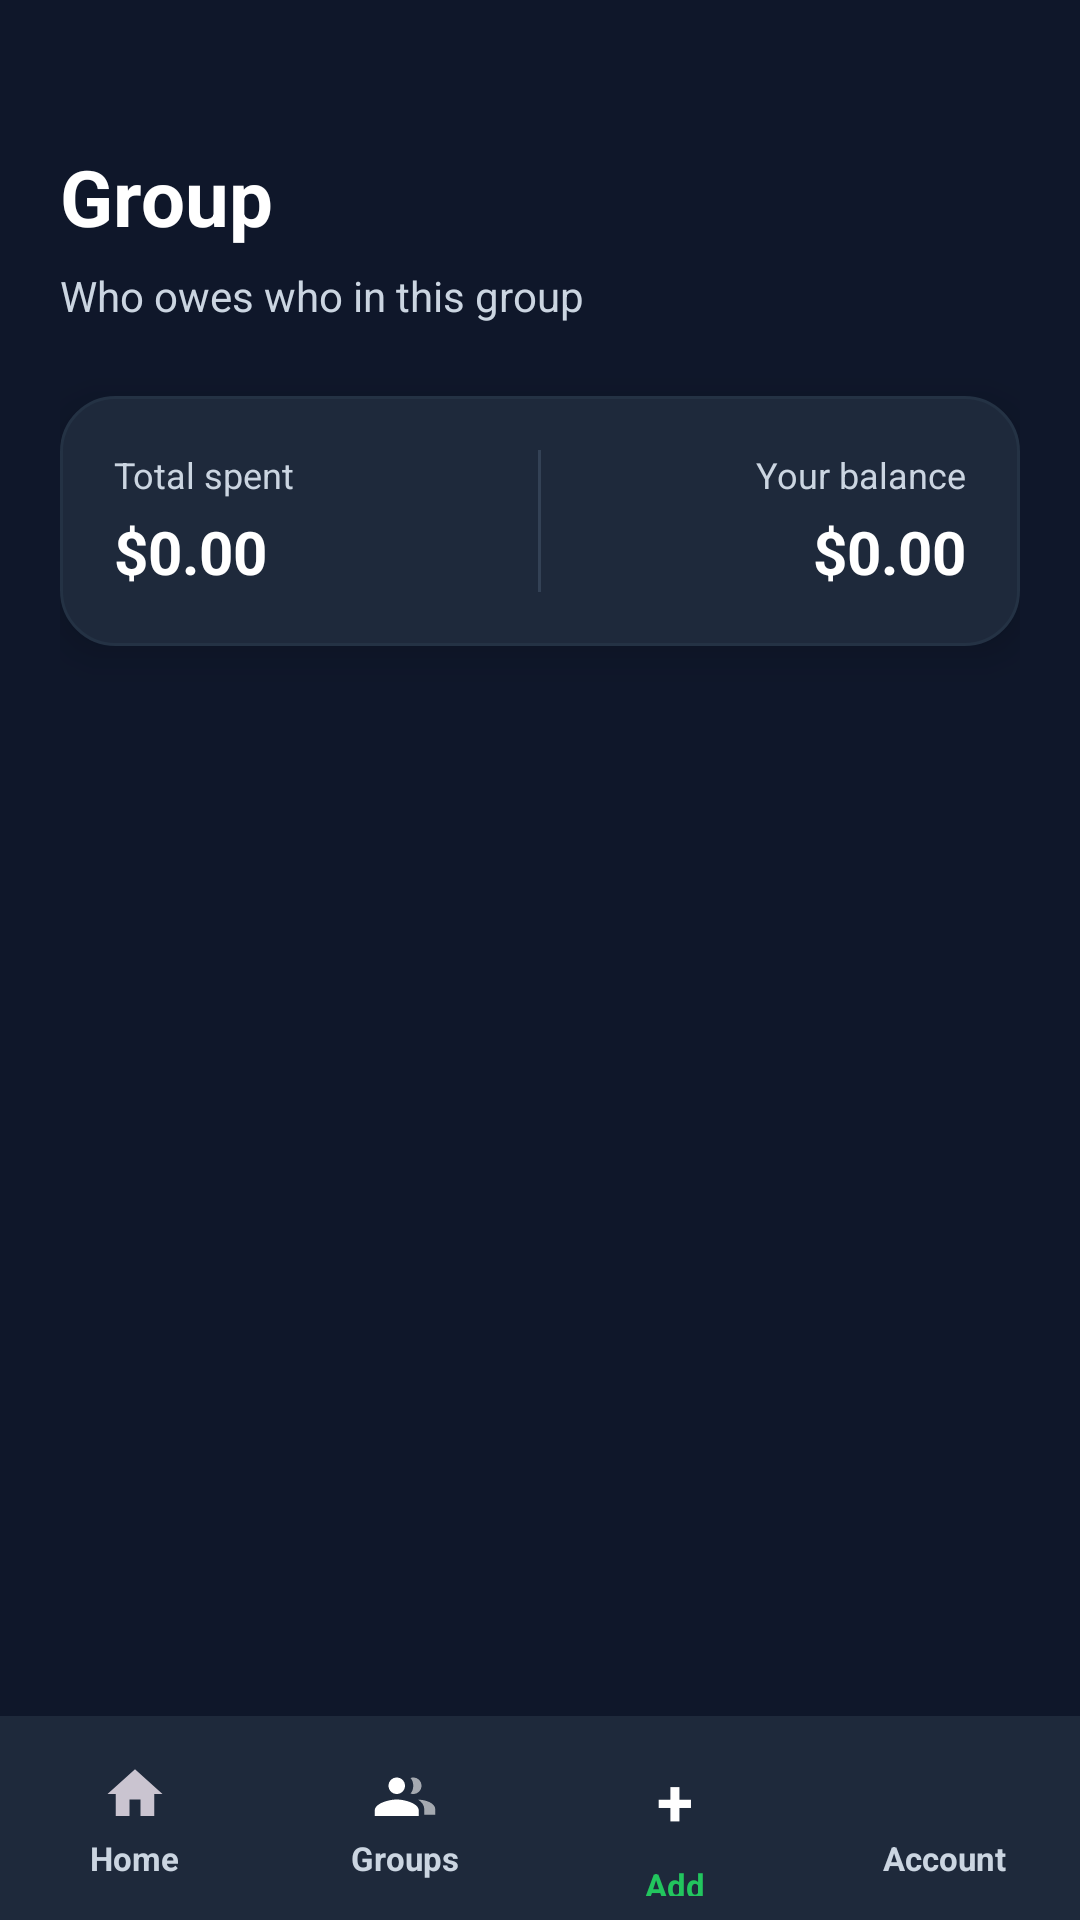

Write the Android layout XML for this screen, with the resource values it uses.
<!-- AndroidManifest.xml: application theme Theme.SPLITPAY -->
<!-- res/layout/activity_group_detail.xml -->
<?xml version="1.0" encoding="utf-8"?>
<LinearLayout xmlns:android="http://schemas.android.com/apk/res/android"
    android:orientation="vertical"
    android:layout_width="match_parent"
    android:layout_height="match_parent"
    android:background="@color/background_dark">

    <LinearLayout
        android:orientation="vertical"
        android:layout_width="match_parent"
        android:layout_height="0dp"
        android:layout_weight="1"
        android:paddingStart="20dp"
        android:paddingEnd="20dp"
        android:paddingTop="48dp"
        android:paddingBottom="20dp">

        <TextView
            android:id="@+id/groupDetailTitle"
            android:text="Group"
            android:textSize="26sp"
            android:textStyle="bold"
            android:textColor="@color/text_primary"
            android:layout_width="match_parent"
            android:layout_height="wrap_content"
            android:layout_marginBottom="6dp" />

        <TextView
            android:text="Who owes who in this group"
            android:textSize="14sp"
            android:textColor="@color/text_secondary"
            android:layout_width="match_parent"
            android:layout_height="wrap_content"
            android:layout_marginBottom="24dp" />

        <LinearLayout
            android:id="@+id/groupSummaryCard"
            android:layout_width="match_parent"
            android:layout_height="wrap_content"
            android:orientation="horizontal"
            android:background="@drawable/bg_transaction_card"
            android:padding="18dp"
            android:elevation="8dp"
            android:layout_marginBottom="24dp">

            <LinearLayout
                android:layout_width="0dp"
                android:layout_height="wrap_content"
                android:layout_weight="1"
                android:orientation="vertical">

                <TextView
                    android:text="Total spent"
                    android:textSize="12sp"
                    android:textColor="@color/text_secondary"
                    android:layout_width="wrap_content"
                    android:layout_height="wrap_content"
                    android:layout_marginBottom="4dp" />

                <TextView
                    android:id="@+id/groupTotalText"
                    android:text="$0.00"
                    android:textSize="20sp"
                    android:textStyle="bold"
                    android:textColor="@color/text_primary"
                    android:layout_width="wrap_content"
                    android:layout_height="wrap_content" />
            </LinearLayout>

            <View
                android:layout_width="1dp"
                android:layout_height="match_parent"
                android:background="@color/divider"
                android:layout_marginStart="12dp"
                android:layout_marginEnd="12dp" />

            <LinearLayout
                android:layout_width="0dp"
                android:layout_height="wrap_content"
                android:layout_weight="1"
                android:orientation="vertical"
                android:gravity="end">

                <TextView
                    android:text="Your balance"
                    android:textSize="12sp"
                    android:textColor="@color/text_secondary"
                    android:layout_width="wrap_content"
                    android:layout_height="wrap_content"
                    android:layout_marginBottom="4dp" />

                <TextView
                    android:id="@+id/groupNetText"
                    android:text="$0.00"
                    android:textSize="20sp"
                    android:textStyle="bold"
                    android:textColor="@color/text_primary"
                    android:layout_width="wrap_content"
                    android:layout_height="wrap_content" />
            </LinearLayout>

        </LinearLayout>

        <androidx.recyclerview.widget.RecyclerView
            android:id="@+id/personBalanceRecycler"
            android:layout_width="match_parent"
            android:layout_height="0dp"
            android:layout_weight="1" />

    </LinearLayout>

    <include layout="@layout/bottom_nav" />

</LinearLayout>
<!-- res/layout/bottom_nav.xml (included above) -->
<?xml version="1.0" encoding="utf-8"?>
<LinearLayout xmlns:android="http://schemas.android.com/apk/res/android"
    android:layout_width="match_parent"
    android:layout_height="68dp"
    android:orientation="horizontal"
    android:background="@color/card_dark"
    android:paddingTop="10dp"
    android:paddingBottom="8dp"
    android:gravity="center_vertical">

    <LinearLayout
        android:id="@+id/navHome"
        android:layout_width="0dp"
        android:layout_height="match_parent"
        android:layout_weight="1"
        android:orientation="vertical"
        android:gravity="center"
        android:foreground="?attr/selectableItemBackground">

        <ImageView
            android:id="@+id/navHomeIcon"
            android:layout_width="22dp"
            android:layout_height="22dp"
            android:src="@drawable/ic_nav_home" />

        <TextView
            android:id="@+id/navHomeText"
            android:text="Home"
            android:textSize="11sp"
            android:textStyle="bold"
            android:textColor="@color/text_secondary"
            android:layout_marginTop="3dp"
            android:layout_width="wrap_content"
            android:layout_height="wrap_content" />
    </LinearLayout>

    <LinearLayout
        android:id="@+id/navGroups"
        android:layout_width="0dp"
        android:layout_height="match_parent"
        android:layout_weight="1"
        android:orientation="vertical"
        android:gravity="center"
        android:foreground="?attr/selectableItemBackground">

        <ImageView
            android:id="@+id/navGroupsIcon"
            android:layout_width="22dp"
            android:layout_height="22dp"
            android:src="@drawable/ic_nav_groups" />

        <TextView
            android:id="@+id/navGroupsText"
            android:text="Groups"
            android:textSize="11sp"
            android:textStyle="bold"
            android:textColor="@color/text_secondary"
            android:layout_marginTop="3dp"
            android:layout_width="wrap_content"
            android:layout_height="wrap_content" />
    </LinearLayout>

    <LinearLayout
        android:id="@+id/navAdd"
        android:layout_width="0dp"
        android:layout_height="match_parent"
        android:layout_weight="1"
        android:orientation="vertical"
        android:gravity="center"
        android:foreground="?attr/selectableItemBackground">

        <LinearLayout
            android:layout_width="36dp"
            android:layout_height="36dp"
            android:background="@drawable/bg_nav_add_circle"
            android:gravity="center">

            <TextView
                android:text="+"
                android:textSize="22sp"
                android:textStyle="bold"
                android:textColor="@color/text_primary"
                android:layout_width="wrap_content"
                android:layout_height="wrap_content" />
        </LinearLayout>

        <TextView
            android:id="@+id/navAddText"
            android:text="Add"
            android:textSize="11sp"
            android:textStyle="bold"
            android:textColor="@color/accent_green"
            android:layout_marginTop="3dp"
            android:layout_width="wrap_content"
            android:layout_height="wrap_content" />
    </LinearLayout>

    <LinearLayout
        android:id="@+id/navAccount"
        android:layout_width="0dp"
        android:layout_height="match_parent"
        android:layout_weight="1"
        android:orientation="vertical"
        android:gravity="center"
        android:foreground="?attr/selectableItemBackground">

        <ImageView
            android:id="@+id/navAccountIcon"
            android:layout_width="22dp"
            android:layout_height="22dp"
            android:src="@drawable/ic_nav_account" />

        <TextView
            android:id="@+id/navAccountText"
            android:text="Account"
            android:textSize="11sp"
            android:textStyle="bold"
            android:textColor="@color/text_secondary"
            android:layout_marginTop="3dp"
            android:layout_width="wrap_content"
            android:layout_height="wrap_content" />
    </LinearLayout>

</LinearLayout>
<!-- resources referenced by this layout -->
<resources>
  <color name="accent_green">#22C55E</color>
  <color name="background_dark">#0F172A</color>
  <color name="card_dark">#1E293B</color>
  <color name="divider">#334155</color>
  <color name="text_primary">#FFFFFF</color>
  <color name="text_secondary">#CBD5E1</color>
  <!-- drawable bg_transaction_card (drawable) -->
  <?xml version="1.0" encoding="utf-8"?>
  <shape xmlns:android="http://schemas.android.com/apk/res/android"
      android:shape="rectangle">
  
      <solid android:color="@color/card_dark" />
  
      <corners android:radius="18dp" />
  
      <stroke
          android:width="1dp"
          android:color="#243244" />
  
  </shape>
  <!-- drawable ic_nav_groups (drawable) -->
  <vector xmlns:android="http://schemas.android.com/apk/res/android"
      android:width="24dp"
      android:height="24dp"
      android:viewportWidth="24"
      android:viewportHeight="24">
      <path
          android:fillColor="@android:color/white"
          android:pathData="M9,12c1.66,0 3,-1.34 3,-3s-1.34,-3 -3,-3 -3,1.34 -3,3 1.34,3 3,3zM9,14c-2.67,0 -8,1.34 -8,4v2h16v-2c0,-2.66 -5.33,-4 -8,-4z" />
      <path
          android:fillColor="@android:color/white"
          android:fillAlpha="0.6"
          android:pathData="M16.76,14.06c1.35,0.86 2.24,1.98 2.24,3.44v2h4v-2c0,-2.14 -3.4,-3.44 -6.24,-3.44z" />
      <path
          android:fillColor="@android:color/white"
          android:fillAlpha="0.6"
          android:pathData="M15,12c1.66,0 3,-1.34 3,-3s-1.34,-3 -3,-3c-0.36,0 -0.7,0.07 -1.02,0.18C14.6,6.79 15,7.85 15,9s-0.4,2.21 -1.02,2.82c0.32,0.11 0.66,0.18 1.02,0.18z" />
  </vector>
  <!-- drawable ic_nav_home (drawable) -->
  <vector xmlns:android="http://schemas.android.com/apk/res/android"
      android:width="24dp"
      android:height="24dp"
      android:viewportWidth="24"
      android:viewportHeight="24"
      android:tint="?attr/colorControlNormal">
      <path
          android:fillColor="@android:color/white"
          android:pathData="M12,3L2,12h3v8h5v-6h4v6h5v-8h3L12,3z" />
  </vector>
  <style name="Theme.SPLITPAY" parent="Base.Theme.SPLITPAY" />
  <style name="Base.Theme.SPLITPAY" parent="Theme.Material3.Dark.NoActionBar">
  
          
          <item name="colorPrimary">@color/accent_green</item>
          <item name="colorOnPrimary">@color/white</item>
  
          
          <item name="colorSecondary">@color/accent_green</item>
          <item name="colorOnSecondary">@color/white</item>
  
          
          <item name="colorPrimaryContainer">@color/accent_green_dark</item>
          <item name="colorSecondaryContainer">@color/accent_green_dark</item>
  
      </style>
  <color name="white">#FFFFFFFF</color>
  <color name="accent_green_dark">#16A34A</color>
</resources>
